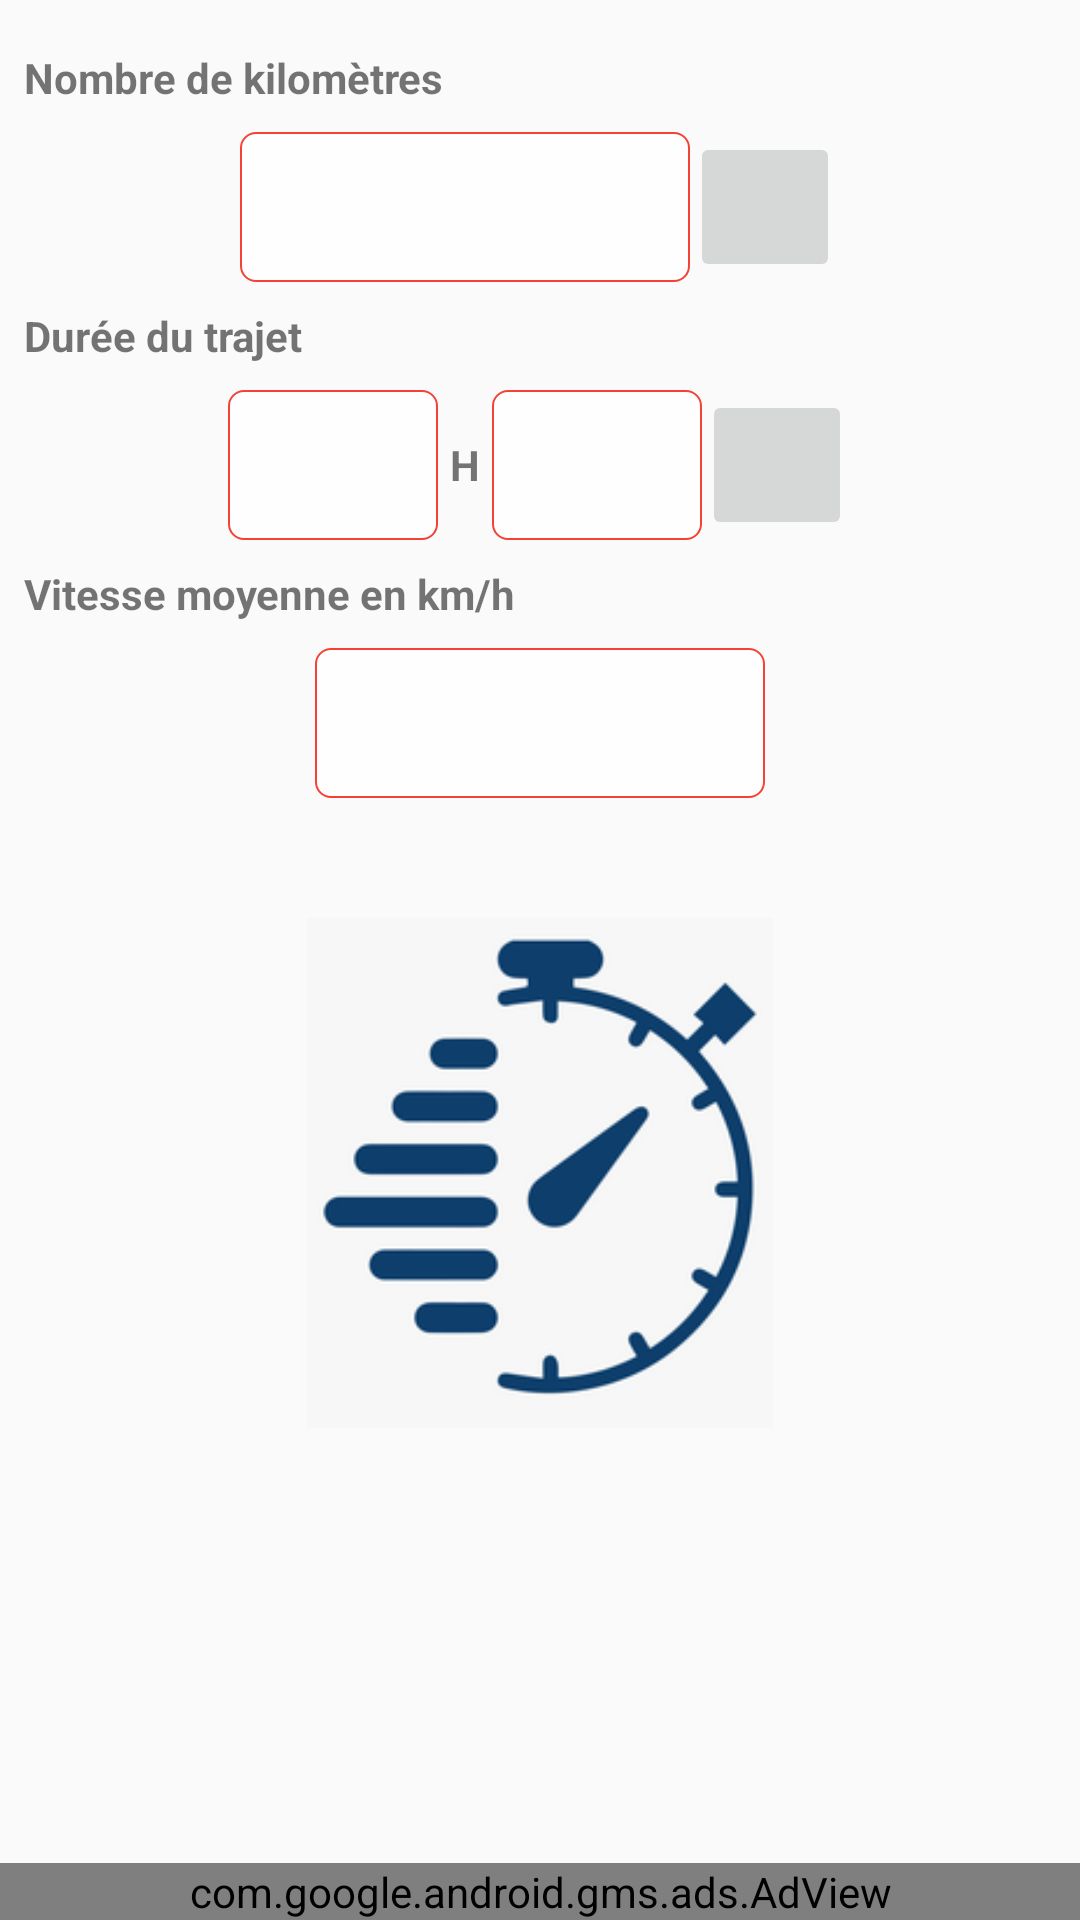

Layout XML and referenced resources for this Android screen:
<!-- AndroidManifest.xml: application theme AppTheme -->
<!-- res/layout/fragment_vitesse_moyenne.xml -->
<?xml version="1.0" encoding="utf-8"?>
<androidx.constraintlayout.widget.ConstraintLayout
    xmlns:android="http://schemas.android.com/apk/res/android"
    xmlns:app="http://schemas.android.com/apk/res-auto"
    xmlns:ads="http://schemas.android.com/apk/res-auto"
    xmlns:tools="http://schemas.android.com/tools"
    android:layout_width="match_parent"
    android:layout_height="match_parent">

    <LinearLayout
        android:layout_width="match_parent"
        android:layout_height="match_parent"
        android:padding="8dp"
        android:gravity="center_horizontal"
        android:orientation="vertical">


        <ScrollView
            android:layout_width="match_parent"
            android:layout_height="match_parent">

            <LinearLayout
                android:layout_width="match_parent"
                android:layout_height="wrap_content"
                android:orientation="vertical">

                <TextView
                    android:id="@+id/textView14"
                    android:layout_width="match_parent"
                    android:layout_height="36dp"
                    android:gravity="center_vertical"
                    android:text="Nombre de kilomètres"
                    android:textStyle="bold" />

                <LinearLayout
                    android:layout_width="wrap_content"
                    android:layout_height="match_parent"
                    android:layout_gravity="center_horizontal"
                    android:orientation="horizontal">

                    <EditText
                        android:id="@+id/etKilometres"
                        android:layout_width="150dp"
                        android:layout_height="50dp"
                        android:layout_weight="1"
                        android:background="@drawable/bg_rectangle_order"
                        android:gravity="center"
                        android:inputType="number"
                        tools:ignore="SpeakableTextPresentCheck" />

                    <ImageButton
                        android:id="@+id/imageButtonDelete2"
                        android:layout_width="50dp"
                        android:layout_height="50dp"
                        android:layout_weight="1"
                        android:src="@drawable/ic_baseline_clear_24" />

                </LinearLayout>

                <TextView
                    android:id="@+id/tvRepos9hRestant"
                    android:layout_width="match_parent"
                    android:layout_height="36dp"
                    android:gravity="center_vertical"
                    android:text="Durée du trajet"
                    android:textStyle="bold" />

                <LinearLayout
                    android:layout_width="match_parent"
                    android:layout_height="match_parent"
                    android:gravity="center_horizontal"
                    android:orientation="horizontal">

                    <EditText
                        android:id="@+id/etHeure1"
                        android:layout_width="70dp"
                        android:layout_height="50dp"
                        android:background="@drawable/bg_rectangle_order"
                        android:gravity="center"
                        android:inputType="number"
                        android:maxLength="4" />

                    <TextView
                        android:id="@+id/textView19"
                        android:layout_width="wrap_content"
                        android:layout_height="match_parent"
                        android:gravity="center"
                        android:paddingLeft="4dp"
                        android:paddingRight="4dp"
                        android:text="H"
                        android:textStyle="bold" />

                    <EditText
                        android:id="@+id/etMinute1"
                        android:layout_width="70dp"
                        android:layout_height="match_parent"
                        android:background="@drawable/bg_rectangle_order"
                        android:gravity="center"
                        android:inputType="number"
                        android:maxLength="2" />

                    <ImageButton
                        android:id="@+id/imageButtonDelete"
                        android:layout_width="50dp"
                        android:layout_height="50dp"
                        android:src="@drawable/ic_baseline_clear_24" />

                </LinearLayout>

                <TextView
                    android:id="@+id/textView12"
                    android:layout_width="match_parent"
                    android:layout_height="36dp"
                    android:gravity="center_vertical"
                    android:text="Vitesse moyenne en km/h"
                    android:textStyle="bold" />

                <LinearLayout
                    android:layout_width="match_parent"
                    android:layout_height="match_parent"
                    android:gravity="center_horizontal"
                    android:orientation="horizontal">

                    <TextView
                        android:id="@+id/tvResultat"
                        android:layout_width="150dp"
                        android:layout_height="50dp"
                        android:background="@drawable/bg_rectangle_order"
                        android:gravity="center"
                        android:textStyle="bold" />

                </LinearLayout>

                <ImageView
                    android:id="@+id/imageView2"
                    android:layout_width="match_parent"
                    android:layout_height="250dp"
                    android:layout_weight="1"
                    android:paddingTop="40dp"
                    android:paddingBottom="40dp"
                    app:srcCompat="@drawable/img_2" />

                <TextView
                    android:id="@+id/textView40"
                    android:layout_width="match_parent"
                    android:layout_height="100dp" />
            </LinearLayout>
        </ScrollView>
    </LinearLayout>
    <LinearLayout
        android:layout_width="match_parent"
        android:layout_height="0dp"
        android:orientation="horizontal"
        app:layout_constraintBottom_toBottomOf="parent"
        app:layout_constraintEnd_toEndOf="parent"
        app:layout_constraintStart_toStartOf="parent">

        <com.google.android.gms.ads.AdView
            android:id="@+id/publisherAdView"
            android:layout_width="match_parent"
            android:layout_height="wrap_content"
            android:layout_alignParentBottom="true"
            android:layout_centerHorizontal="true"
            android:layout_gravity="bottom"
            ads:adSize="BANNER"
            ads:adUnitId="@string/banner_ad_unit_id1" />

    </LinearLayout>

</androidx.constraintlayout.widget.ConstraintLayout>
<!-- resources referenced by this layout -->
<resources>
  <!-- drawable bg_rectangle_order (drawable) -->
  <?xml version="1.0" encoding="utf-8"?>
  <shape xmlns:android="http://schemas.android.com/apk/res/android"
      android:shape="rectangle">
      <solid android:color="@color/transparentColor" />
      <stroke
          android:width="@dimen/divider_width"
          android:color="@color/red500" />
      <corners android:radius="5dp" />
  </shape>
  <!-- drawable img_2: png bitmap (drawable-v21, 15938 bytes) -->
  <string name="banner_ad_unit_id1">ca-app-pub-6506972643290681/6448775507</string>
  <style name="AppTheme" parent="Theme.AppCompat.Light.DarkActionBar">
          <item name="colorPrimary">@color/colorPrimary</item>
          <item name="colorPrimaryDark">@color/colorPrimaryDark</item>
          <item name="colorAccent">@color/colorAccent</item>
          <item name="colorSurface">@color/grey_10</item>
          
      </style>
  <color name="transparentColor">#C1FFFFFF</color>
  <dimen name="divider_width">0.5dp</dimen>
  <color name="red500">#F44336</color>
  <color name="colorPrimary">#F44336</color>
  <color name="colorPrimaryDark">#F44336</color>
  <color name="colorAccent">#E53935</color>
  <color name="grey_10">#FAF7F6</color>
</resources>
